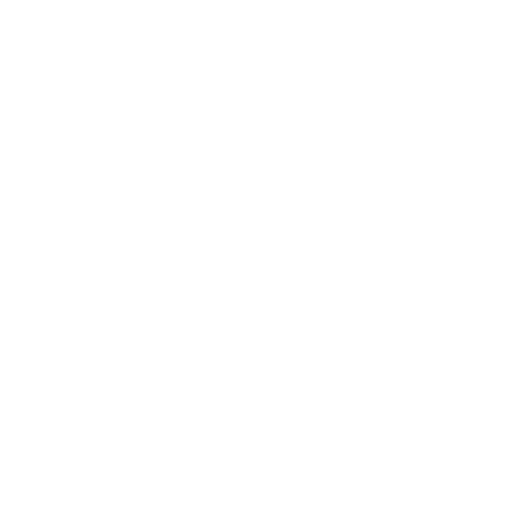
t = 0.00 s
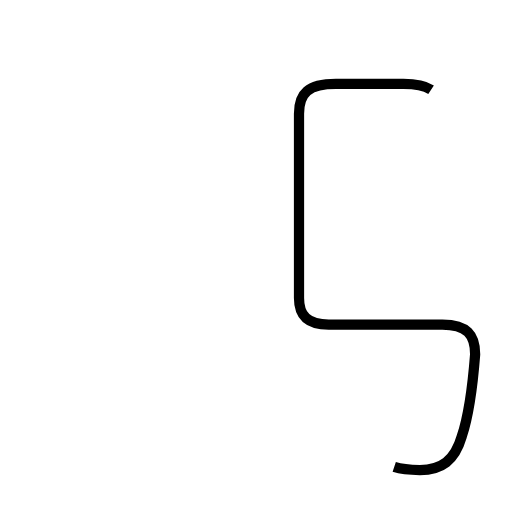
t = 2.09 s
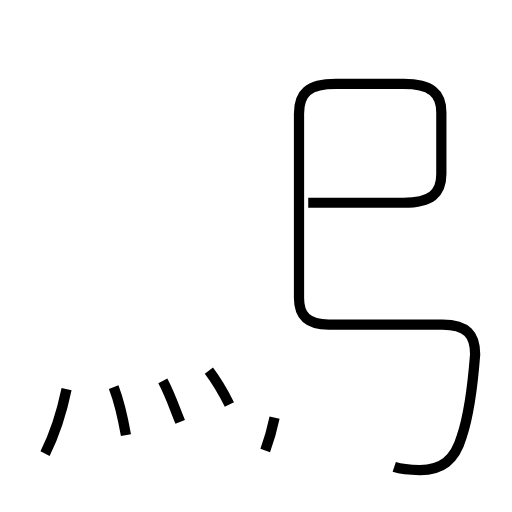
t = 3.48 s
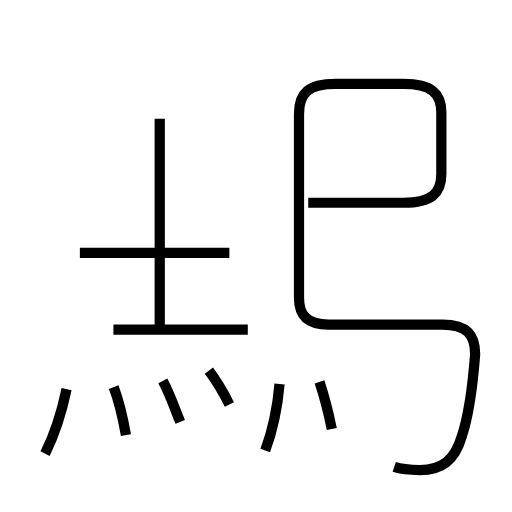
t = 5.17 s
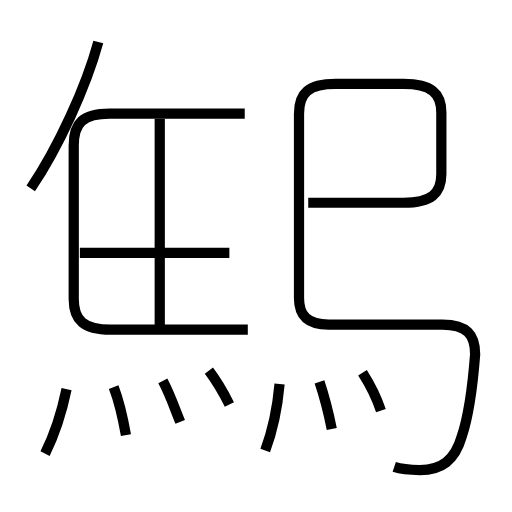
t = 6.95 s
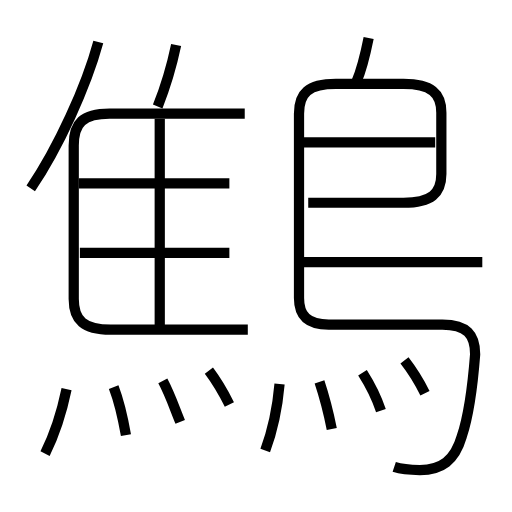
t = 8.74 s

The animated SVG that drew these frames (rendered in a browser with its animation timeline set to each time). Animation: 18 SMIL elements (animate=18); one cycle of 8.74 s.

<?xml version='1.0' encoding='utf-8'?>
<svg viewBox="0.0 -6.0 50.0 50.0" version="1.1" xmlns="http://www.w3.org/2000/svg"><rect x="-1000" y="-1000" width="2000" height="2000" stroke="white" fill="white" /><g style="fill:none;stroke:#000000;stroke-width:1"><path d="M 38.5 1.6 C 39.4 1.9 40.2 1.9 41.0 1.9 C 43.1 1.9 44.4 1.0 45.1 -1.4 C 45.8 -3.5 46.2 -6.8 46.4 -9.4 C 46.4 -11.3 45.6 -12.3 43.2 -12.3 L 32.1 -12.3 C 30.0 -12.3 29.2 -13.2 29.2 -14.9 L 29.2 -32.9 C 29.2 -34.9 30.1 -35.8 32.8 -35.8 L 39.4 -35.8 C 42.1 -35.8 43.1 -34.9 43.1 -33.0 L 43.1 -27.0 C 43.1 -25.1 42.1 -24.2 39.4 -24.2 L 30.1 -24.2 " transform="translate(0.0 38.0)" stroke-dasharray="92.98937419196541" stroke-dashoffset="92.98937419196541"><animate attributeName="stroke-dashoffset" from="92.98937419196541" to="0" dur="2.789681225758962s" begin="0s" fill="freeze" /></path><path d="M 4.4 0.3 C 5.3 -1.5 6.0 -3.6 6.5 -6.0 " transform="translate(0.0 38.0)" stroke-dasharray="6.65914263614295" stroke-dashoffset="6.65914263614295"><animate attributeName="stroke-dashoffset" from="6.65914263614295" to="0" dur="0.1997742790842885s" begin="2.789681225758962s" fill="freeze" /></path><path d="M 12.3 -1.5 C 12.0 -3.2 11.6 -4.9 11.1 -6.2 " transform="translate(0.0 38.0)" stroke-dasharray="4.857662557012829" stroke-dashoffset="4.857662557012829"><animate attributeName="stroke-dashoffset" from="4.857662557012829" to="0" dur="0.14572987671038487s" begin="2.9894555048432507s" fill="freeze" /></path><path d="M 17.6 -2.8 C 17.1 -4.0 16.6 -5.5 15.9 -6.8 " transform="translate(0.0 38.0)" stroke-dasharray="4.348872084735163" stroke-dashoffset="4.348872084735163"><animate attributeName="stroke-dashoffset" from="4.348872084735163" to="0" dur="0.1304661625420549s" begin="3.1351853815536357s" fill="freeze" /></path><path d="M 22.4 -4.5 C 21.9 -5.5 21.0 -7.0 20.4 -7.8 " transform="translate(0.0 38.0)" stroke-dasharray="3.862538765082556" stroke-dashoffset="3.862538765082556"><animate attributeName="stroke-dashoffset" from="3.862538765082556" to="0" dur="0.11587616295247667s" begin="3.2656515440956904s" fill="freeze" /></path><path d="M 25.9 0.0 C 26.6 -1.9 27.1 -4.2 27.3 -6.5 " transform="translate(0.0 38.0)" stroke-dasharray="6.6678058402831075" stroke-dashoffset="6.6678058402831075"><animate attributeName="stroke-dashoffset" from="6.6678058402831075" to="0" dur="0.20003417520849323s" begin="3.381527707048167s" fill="freeze" /></path><path d="M 22.4 -19.3 L 7.8 -19.3 " transform="translate(0.0 38.0)" stroke-dasharray="14.599999999999998" stroke-dashoffset="14.599999999999998"><animate attributeName="stroke-dashoffset" from="14.599999999999998" to="0" dur="0.43799999999999994s" begin="3.58156188225666s" fill="freeze" /></path><path d="M 32.4 -2.1 C 32.1 -3.6 31.6 -5.5 31.2 -6.7 " transform="translate(0.0 38.0)" stroke-dasharray="4.756424072294871" stroke-dashoffset="4.756424072294871"><animate attributeName="stroke-dashoffset" from="4.756424072294871" to="0" dur="0.14269272216884613s" begin="4.01956188225666s" fill="freeze" /></path><path d="M 15.6 -11.9 L 15.6 -32.4 " transform="translate(0.0 38.0)" stroke-dasharray="20.5" stroke-dashoffset="20.5"><animate attributeName="stroke-dashoffset" from="20.5" to="0" dur="0.615s" begin="4.162254604425506s" fill="freeze" /></path><path d="M 24.2 -11.8 L 10.8 -11.8 C 8.2 -11.8 7.2 -12.7 7.2 -14.8 L 7.2 -29.8 C 7.2 -32.0 8.1 -32.9 10.7 -32.9 L 23.9 -32.9 " transform="translate(0.0 38.0)" stroke-dasharray="52.492593552220434" stroke-dashoffset="52.492593552220434"><animate attributeName="stroke-dashoffset" from="52.492593552220434" to="0" dur="1.574777806566613s" begin="4.777254604425506s" fill="freeze" /></path><path d="M 3.0 -25.6 C 5.7 -29.6 8.4 -35.5 9.6 -39.9 " transform="translate(0.0 38.0)" stroke-dasharray="15.807999062657252" stroke-dashoffset="15.807999062657252"><animate attributeName="stroke-dashoffset" from="15.807999062657252" to="0" dur="0.47423997187971756s" begin="6.352032410992119s" fill="freeze" /></path><path d="M 37.2 -3.9 C 36.8 -5.1 36.1 -6.5 35.4 -7.6 " transform="translate(0.0 38.0)" stroke-dasharray="4.123838113578971" stroke-dashoffset="4.123838113578971"><animate attributeName="stroke-dashoffset" from="4.123838113578971" to="0" dur="0.12371514340736914s" begin="6.826272382871837s" fill="freeze" /></path><path d="M 22.4 -26.1 L 7.7 -26.1 " transform="translate(0.0 38.0)" stroke-dasharray="14.7" stroke-dashoffset="14.7"><animate attributeName="stroke-dashoffset" from="14.7" to="0" dur="0.44099999999999995s" begin="6.949987526279206s" fill="freeze" /></path><path d="M 41.5 -5.6 C 41.0 -6.6 40.2 -7.9 39.5 -8.8 " transform="translate(0.0 38.0)" stroke-dasharray="3.7787441726166042" stroke-dashoffset="3.7787441726166042"><animate attributeName="stroke-dashoffset" from="3.7787441726166042" to="0" dur="0.11336232517849812s" begin="7.390987526279206s" fill="freeze" /></path><path d="M 15.4 -33.6 C 16.2 -35.6 16.8 -37.7 17.2 -39.6 " transform="translate(0.0 38.0)" stroke-dasharray="6.27178070740462" stroke-dashoffset="6.27178070740462"><animate attributeName="stroke-dashoffset" from="6.27178070740462" to="0" dur="0.1881534212221386s" begin="7.504349851457704s" fill="freeze" /></path><path d="M 47.1 -18.4 L 29.6 -18.4 " transform="translate(0.0 38.0)" stroke-dasharray="17.5" stroke-dashoffset="17.5"><animate attributeName="stroke-dashoffset" from="17.5" to="0" dur="0.525s" begin="7.692503272679843s" fill="freeze" /></path><path d="M 42.5 -30.1 L 29.6 -30.1 " transform="translate(0.0 38.0)" stroke-dasharray="12.899999999999999" stroke-dashoffset="12.899999999999999"><animate attributeName="stroke-dashoffset" from="12.899999999999999" to="0" dur="0.38699999999999996s" begin="8.217503272679842s" fill="freeze" /></path><path d="M 34.8 -36.0 C 35.4 -37.4 35.7 -38.8 36.0 -40.3" transform="translate(0.0 38.0)" stroke-dasharray="4.47299186464879" stroke-dashoffset="4.47299186464879"><animate attributeName="stroke-dashoffset" from="4.47299186464879" to="0" dur="0.1341897559394637s" begin="8.604503272679842s" fill="freeze" /></path></g></svg>
